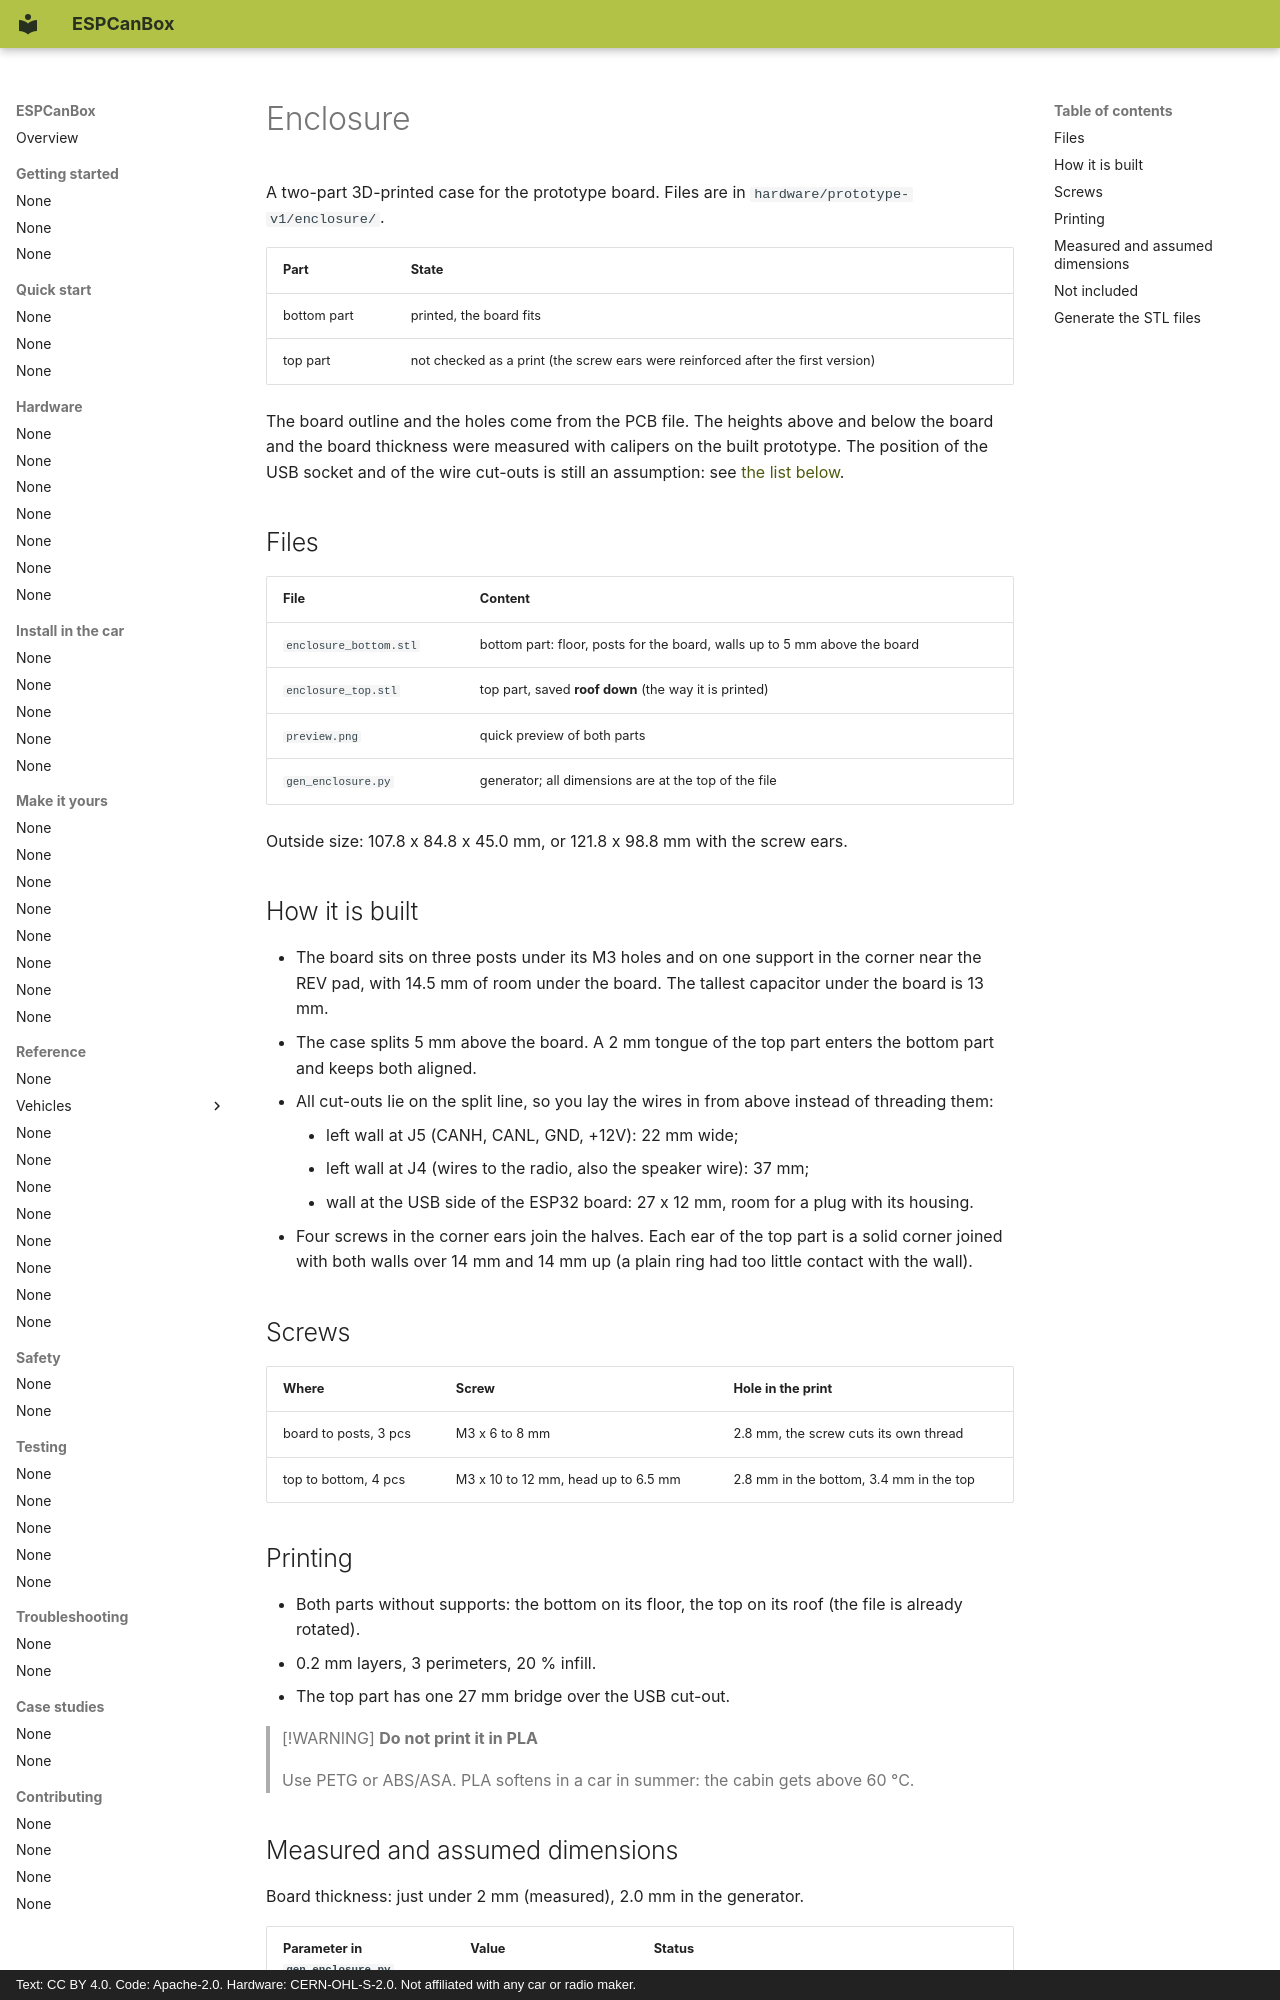

repository: grabowski98/ESPCanBox · page: en/hardware/enclosure/index.html · generator: mkdocs · copyright: Text: CC BY 4.0. Code: Apache-2.0. Hardware: CERN-OHL-S-2.0. Not affiliated with any car or radio maker.

# Enclosure

A two-part 3D-printed case for the prototype board. Files are in
`hardware/prototype-v1/enclosure/`.

| Part | State |
|---|---|
| bottom part | printed, the board fits |
| top part | not checked as a print (the screw ears were reinforced after the first version) |

The board outline and the holes come from the PCB file. The heights above and below the board and
the board thickness were measured with calipers on the built prototype. The position of the USB
socket and of the wire cut-outs is still an assumption: see [the list below](#measured-and-assumed-dimensions).

## Files

| File | Content |
|---|---|
| `enclosure_bottom.stl` | bottom part: floor, posts for the board, walls up to 5 mm above the board |
| `enclosure_top.stl` | top part, saved **roof down** (the way it is printed) |
| `preview.png` | quick preview of both parts |
| `gen_enclosure.py` | generator; all dimensions are at the top of the file |

Outside size: 107.8 x 84.8 x 45.0 mm, or 121.8 x 98.8 mm with the screw ears.

## How it is built

- The board sits on three posts under its M3 holes and on one support in the corner near the REV
  pad, with 14.5 mm of room under the board. The tallest capacitor under the board is 13 mm.
- The case splits 5 mm above the board. A 2 mm tongue of the top part enters the bottom part and
  keeps both aligned.
- All cut-outs lie on the split line, so you lay the wires in from above instead of threading them:
    - left wall at J5 (CANH, CANL, GND, +12V): 22 mm wide;
    - left wall at J4 (wires to the radio, also the speaker wire): 37 mm;
    - wall at the USB side of the ESP32 board: 27 x 12 mm, room for a plug with its housing.
- Four screws in the corner ears join the halves. Each ear of the top part is a solid corner joined
  with both walls over 14 mm and 14 mm up (a plain ring had too little contact with the wall).

## Screws

| Where | Screw | Hole in the print |
|---|---|---|
| board to posts, 3 pcs | M3 x 6 to 8 mm | 2.8 mm, the screw cuts its own thread |
| top to bottom, 4 pcs | M3 x 10 to 12 mm, head up to 6.5 mm | 2.8 mm in the bottom, 3.4 mm in the top |

## Printing

- Both parts without supports: the bottom on its floor, the top on its roof (the file is already
  rotated).
- 0.2 mm layers, 3 perimeters, 20 % infill.
- The top part has one 27 mm bridge over the USB cut-out.

> [!WARNING]
> **Do not print it in PLA**
>
> Use PETG or ABS/ASA. PLA softens in a car in summer: the cabin gets above 60 °C.
